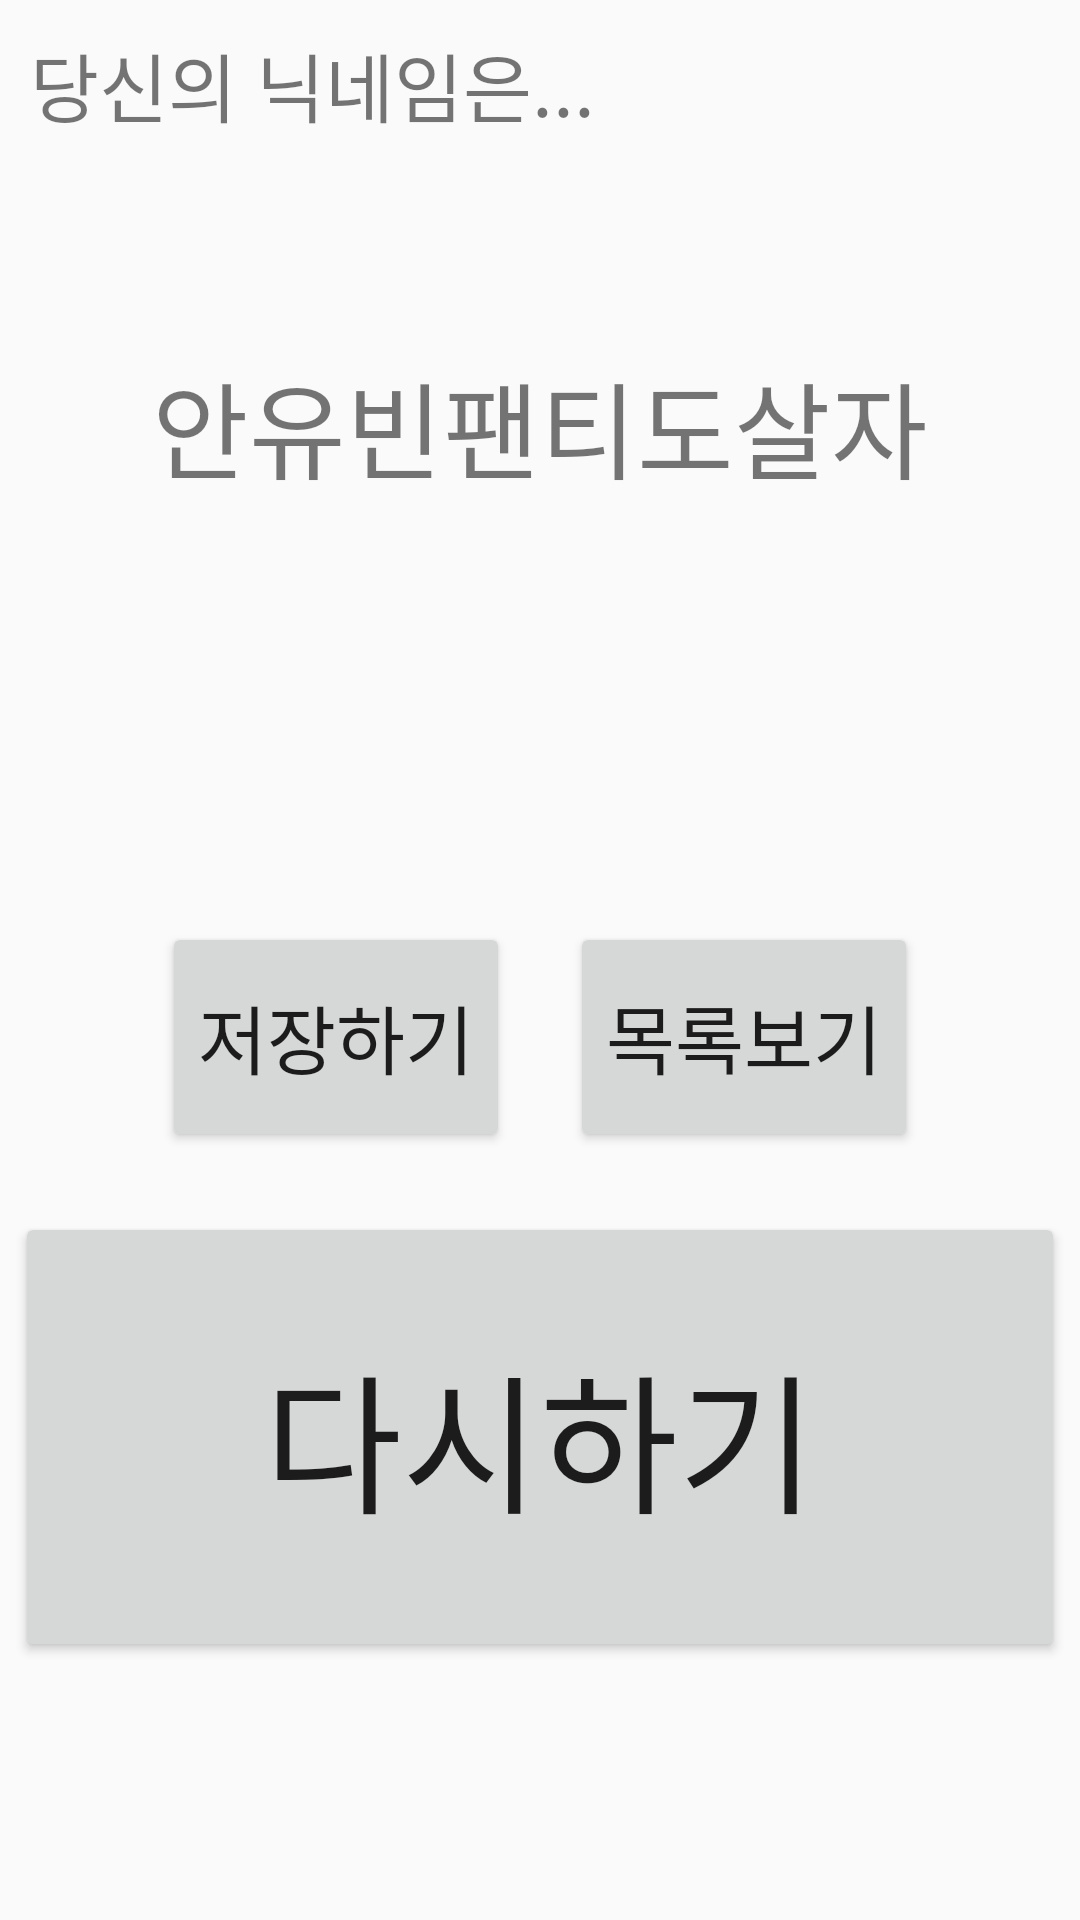

The Android layout XML behind this screen, and the referenced resources:
<!-- AndroidManifest.xml: application theme AppTheme -->
<!-- res/layout/three.xml -->
<?xml version="1.0" encoding="utf-8"?>
<LinearLayout xmlns:android="http://schemas.android.com/apk/res/android"
    xmlns:app="http://schemas.android.com/apk/res-auto"
    xmlns:tools="http://schemas.android.com/tools"
    android:layout_width="match_parent"
    android:layout_height="match_parent"
    android:orientation="vertical"
    tools:context="ayjw.pe.usernamegen.ResultMenu">

    <LinearLayout
        android:layout_width="match_parent"
        android:layout_height="match_parent"
        android:orientation="vertical"
        android:layout_weight="4">
        <LinearLayout
            android:layout_width="match_parent"
            android:layout_height="match_parent"
            android:orientation="vertical"
            android:layout_weight="2">
            <TextView
                android:layout_width="wrap_content"
                android:layout_height="wrap_content"
                android:text="당신의 닉네임은..."
                android:textSize="25dp"
                android:layout_marginTop="10dp"
                android:layout_marginLeft="10dp"/>
            <TextView
                android:layout_width="wrap_content"
                android:layout_height="wrap_content"
                android:text="안유빈팬티도살자"
                android:textSize="35dp"
                android:layout_gravity="center"
                android:layout_marginTop="70dp"
                android:id="@+id/tvResult"/>
            <ListView
                android:layout_width="match_parent"
                android:layout_height="match_parent"
                android:id="@+id/lv">
            </ListView>
        </LinearLayout>

        <LinearLayout
            android:layout_width="wrap_content"
            android:layout_height="match_parent"
            android:layout_gravity="center"
            android:layout_weight="8"
            android:orientation="horizontal">

            <LinearLayout
                android:layout_width="wrap_content"
                android:layout_height="match_parent"
                android:layout_marginHorizontal="10dp">

                <Button
                    android:layout_width="match_parent"
                    android:layout_height="match_parent"
                    android:text="저장하기"
                    android:textSize="25dp" />
            </LinearLayout>

            <LinearLayout
                android:layout_width="wrap_content"
                android:layout_height="match_parent"
                android:layout_marginHorizontal="10dp">

                <Button
                    android:layout_width="match_parent"
                    android:layout_height="match_parent"
                    android:text="목록보기"
                    android:textSize="25dp" />
            </LinearLayout>
        </LinearLayout>
    </LinearLayout>
    <LinearLayout
        android:layout_width="350dp"
        android:layout_height="match_parent"
        android:layout_gravity="center"
        android:layout_weight="6">

        <Button
            android:layout_width="match_parent"
            android:layout_height="150dp"
            android:text="다시하기"
            android:textSize="50dp"
            android:layout_marginTop="20dp"/>
    </LinearLayout>

</LinearLayout>
<!-- resources referenced by this layout -->
<resources>
  <style name="AppTheme" parent="Theme.AppCompat.Light.DarkActionBar">
          
          <item name="colorPrimary">#D7d7d7</item>
          <item name="colorPrimaryDark">#000000</item>
          <item name="colorAccent">@color/colorAccent</item>
      </style>
  <!-- not gathered from this repository: default colours our renderer supplied (Android Studio template values) -->
  <color name="colorAccent">#FF03DAC5</color>
</resources>
